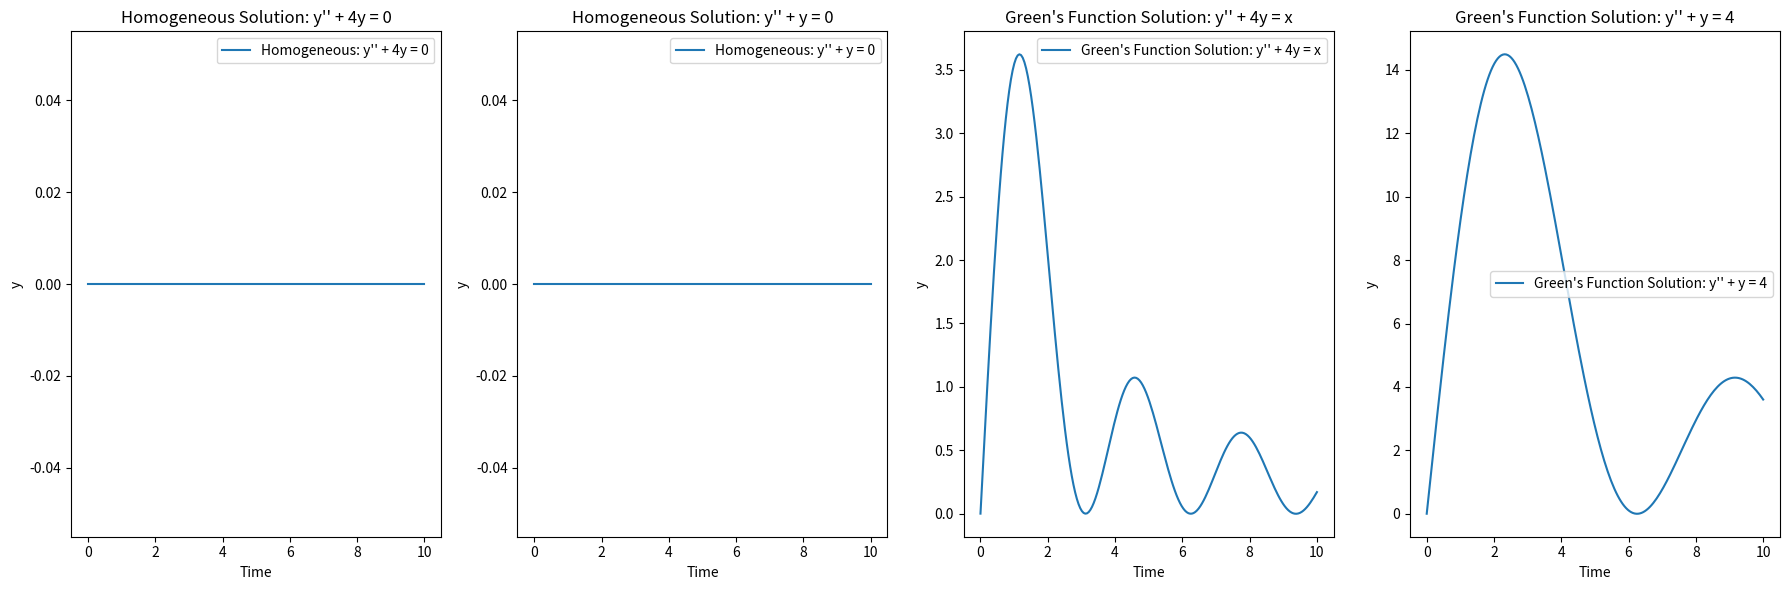

This chart was generated by the following Python code:
#!/usr/bin/env python3
# -*- coding: utf-8 -*-
"""
Created on Tue Feb 20 22:28:46 2024

@author: jamesmiller
"""

import numpy as np
import matplotlib.pyplot as plt

# Define time range for plots
timeRange = np.linspace(0, 10, 100)

# Homogeneous solutions are zero since initial conditions are y(0) = y'(0) = 0
homogeneousSolutionFirst = np.zeros(len(timeRange))
homogeneousSolutionSecond = np.zeros(len(timeRange))

# Define the Green's functions for the ODEs
def greensFunctionFirst(t, tau):
    return np.heaviside(t - tau, 1) * np.sin(2 * (t - tau))

def greensFunctionSecond(t, tau):
    return np.heaviside(t - tau, 1) * np.sin(t - tau)

# Define time range for the Green's function and solution calculation
solutionTimeRange = np.linspace(0, 10, 200)
timeStep = solutionTimeRange[1] - solutionTimeRange[0]  # Time step for numerical integration

# Initialize arrays to hold the particular solutions
solutionFirst = np.zeros(len(solutionTimeRange))
solutionSecond = np.zeros(len(solutionTimeRange))

# Compute the particular solution for each ODE by integrating the Green's function
for index, currentTime in enumerate(solutionTimeRange):
    tauValues = np.linspace(0, currentTime, 100)
    for tau in tauValues:
        solutionFirst[index] += greensFunctionFirst(currentTime, tau) * 1 * timeStep  # Assuming source term = 1
        solutionSecond[index] += greensFunctionSecond(currentTime, tau) * 4 * timeStep  # Assuming source term = 4

# Plotting all results
plt.figure(figsize=(18, 6))

# Plot for homogeneous solutions
plt.subplot(1, 4, 1)
plt.plot(timeRange, homogeneousSolutionFirst, label="Homogeneous: y'' + 4y = 0")
plt.title("Homogeneous Solution: y'' + 4y = 0")
plt.xlabel('Time')
plt.ylabel('y')
plt.legend()

plt.subplot(1, 4, 2)
plt.plot(timeRange, homogeneousSolutionSecond, label="Homogeneous: y'' + y = 0")
plt.title("Homogeneous Solution: y'' + y = 0")
plt.xlabel('Time')
plt.ylabel('y')
plt.legend()

# Plot for Green's function solutions
plt.subplot(1, 4, 3)
plt.plot(solutionTimeRange, solutionFirst, label="Green's Function Solution: y'' + 4y = x")
plt.title("Green's Function Solution: y'' + 4y = x")
plt.xlabel('Time')
plt.ylabel('y')
plt.legend()

plt.subplot(1, 4, 4)
plt.plot(solutionTimeRange, solutionSecond, label="Green's Function Solution: y'' + y = 4")
plt.title("Green's Function Solution: y'' + y = 4")
plt.xlabel('Time')
plt.ylabel('y')
plt.legend()

plt.tight_layout()
plt.show()
